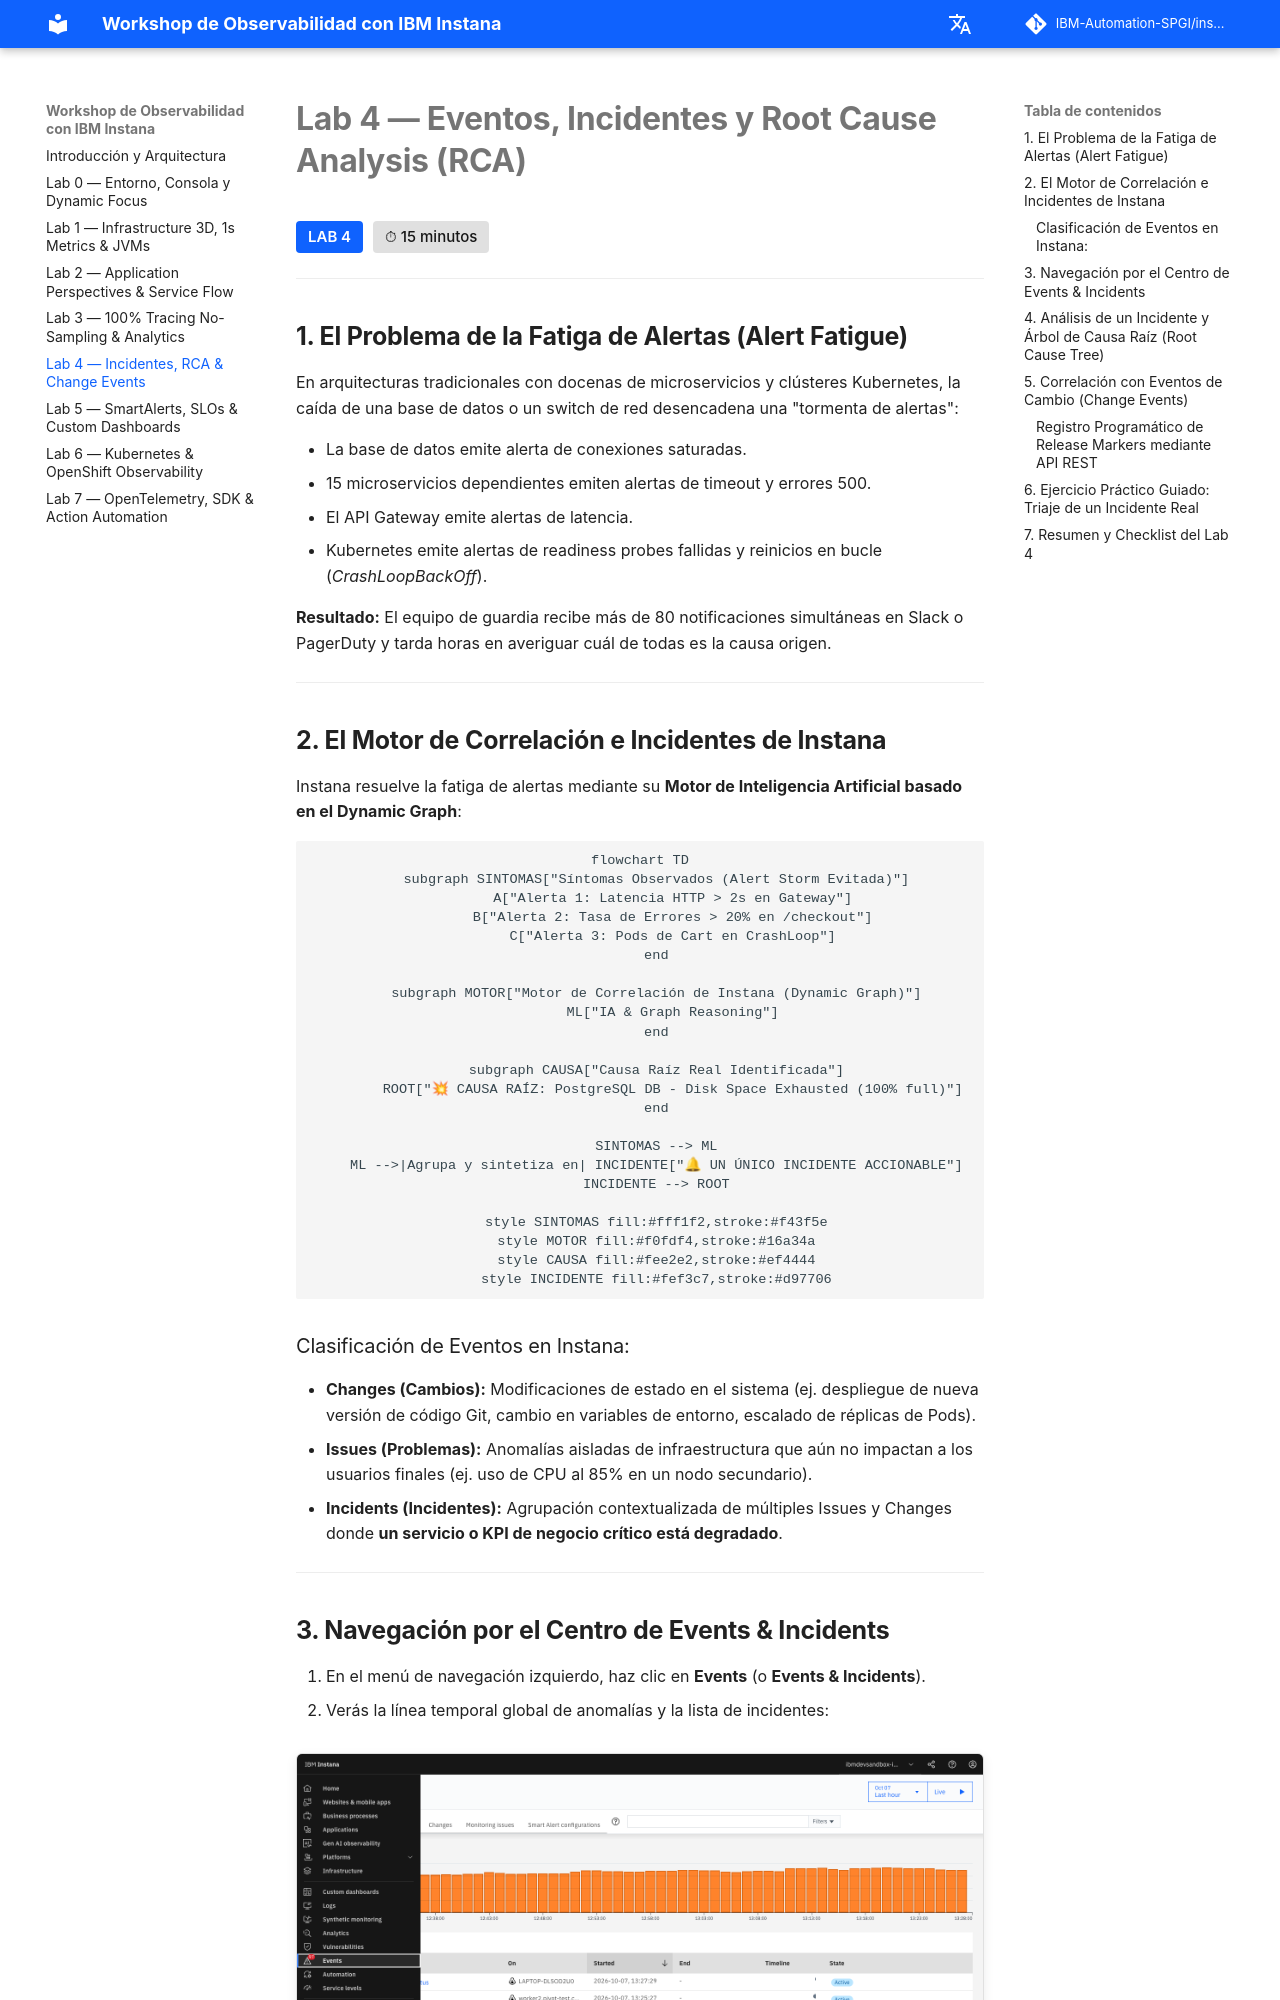

repository: IBM-Automation-SPGI/instana-workshop · page: lab4/index.html · generator: mkdocs

# **Lab 4 — Eventos, Incidentes y Root Cause Analysis (RCA)**

<span class="lab-badge">LAB 4</span><span class="lab-time">⏱ 15 minutos</span>

---

## **1. El Problema de la Fatiga de Alertas (Alert Fatigue)**

En arquitecturas tradicionales con docenas de microservicios y clústeres Kubernetes, la caída de una base de datos o un switch de red desencadena una "tormenta de alertas":

- La base de datos emite alerta de conexiones saturadas.
- 15 microservicios dependientes emiten alertas de timeout y errores 500.
- El API Gateway emite alertas de latencia.
- Kubernetes emite alertas de readiness probes fallidas y reinicios en bucle (*CrashLoopBackOff*).

**Resultado:** El equipo de guardia recibe más de 80 notificaciones simultáneas en Slack o PagerDuty y tarda horas en averiguar cuál de todas es la causa origen.

---

## **2. El Motor de Correlación e Incidentes de Instana**

Instana resuelve la fatiga de alertas mediante su **Motor de Inteligencia Artificial basado en el Dynamic Graph**:

```mermaid
flowchart TD
    subgraph SINTOMAS["Síntomas Observados (Alert Storm Evitada)"]
        A["Alerta 1: Latencia HTTP > 2s en Gateway"]
        B["Alerta 2: Tasa de Errores > 20% en /checkout"]
        C["Alerta 3: Pods de Cart en CrashLoop"]
    end

    subgraph MOTOR["Motor de Correlación de Instana (Dynamic Graph)"]
        ML["IA & Graph Reasoning"]
    end

    subgraph CAUSA["Causa Raíz Real Identificada"]
        ROOT["💥 CAUSA RAÍZ: PostgreSQL DB - Disk Space Exhausted (100% full)"]
    end

    SINTOMAS --> ML
    ML -->|Agrupa y sintetiza en| INCIDENTE["🔔 UN ÚNICO INCIDENTE ACCIONABLE"]
    INCIDENTE --> ROOT

    style SINTOMAS fill:#fff1f2,stroke:#f43f5e
    style MOTOR fill:#f0fdf4,stroke:#16a34a
    style CAUSA fill:#fee2e2,stroke:#ef4444
    style INCIDENTE fill:#fef3c7,stroke:#d97706
```

### Clasificación de Eventos en Instana:

* **Changes (Cambios):** Modificaciones de estado en el sistema (ej. despliegue de nueva versión de código Git, cambio en variables de entorno, escalado de réplicas de Pods).
* **Issues (Problemas):** Anomalías aisladas de infraestructura que aún no impactan a los usuarios finales (ej. uso de CPU al 85% en un nodo secundario).
* **Incidents (Incidentes):** Agrupación contextualizada de múltiples Issues y Changes donde **un servicio o KPI de negocio crítico está degradado**.

---
